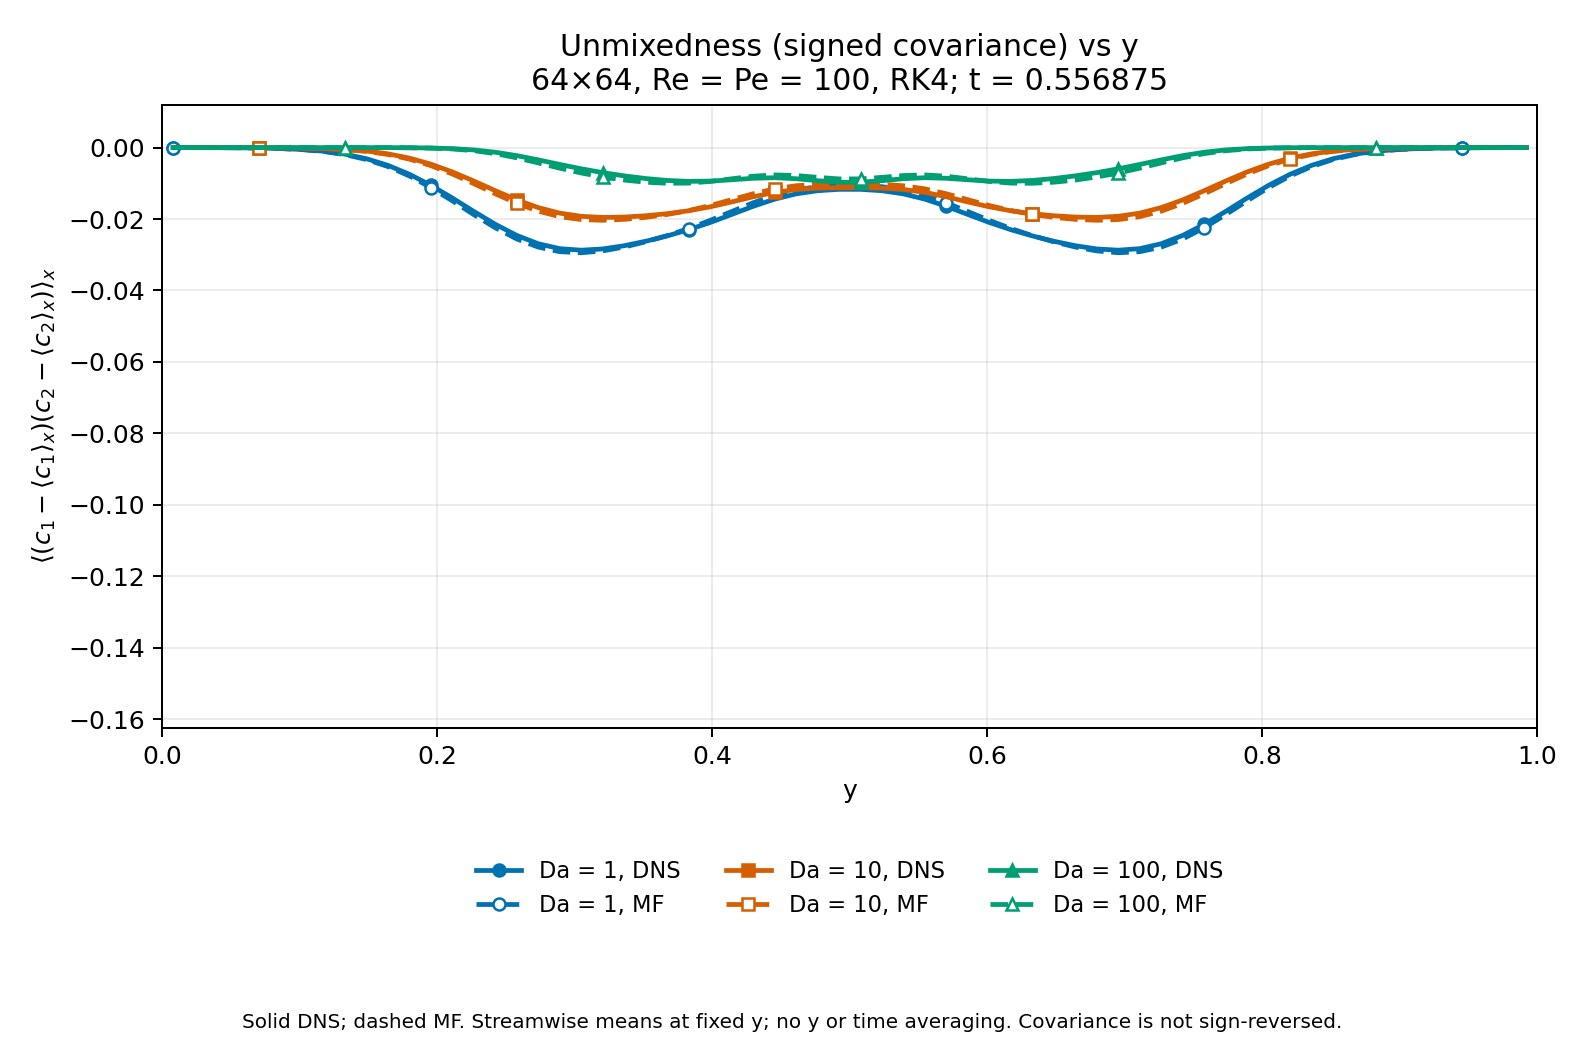

The file beside this chart, header and first rows:
Da, method, snapshot, step, time, y, unmixedness
1, DNS, 6, 891, 0.5569, 0.007812, -7.100195297239994e-06
1, DNS, 6, 891, 0.5569, 0.02344, -1.1210689176717125e-05
1, DNS, 6, 891, 0.5569, 0.03906, -2.3150720939389395e-05
1, DNS, 6, 891, 0.5569, 0.05469, -5.232503045094216e-05
1, DNS, 6, 891, 0.5569, 0.07031, -0.0001179
1, DNS, 6, 891, 0.5569, 0.08594, -0.0002553
1, DNS, 6, 891, 0.5569, 0.1016, -0.000523
1, DNS, 6, 891, 0.5569, 0.1172, -0.001008
1, DNS, 6, 891, 0.5569, 0.1328, -0.001827
1, DNS, 6, 891, 0.5569, 0.1484, -0.003107
1, DNS, 6, 891, 0.5569, 0.1641, -0.004964
1, DNS, 6, 891, 0.5569, 0.1797, -0.007458
1, DNS, 6, 891, 0.5569, 0.1953, -0.01056
1, DNS, 6, 891, 0.5569, 0.2109, -0.01411
1, DNS, 6, 891, 0.5569, 0.2266, -0.01786
1, DNS, 6, 891, 0.5569, 0.2422, -0.02147
1, DNS, 6, 891, 0.5569, 0.2578, -0.02459
1, DNS, 6, 891, 0.5569, 0.2734, -0.02691
1, DNS, 6, 891, 0.5569, 0.2891, -0.02829
1, DNS, 6, 891, 0.5569, 0.3047, -0.02872
1, DNS, 6, 891, 0.5569, 0.3203, -0.02837
1, DNS, 6, 891, 0.5569, 0.3359, -0.02747
1, DNS, 6, 891, 0.5569, 0.3516, -0.02622
1, DNS, 6, 891, 0.5569, 0.3672, -0.02472
1, DNS, 6, 891, 0.5569, 0.3828, -0.02298
1, DNS, 6, 891, 0.5569, 0.3984, -0.02097
1, DNS, 6, 891, 0.5569, 0.4141, -0.01872
1, DNS, 6, 891, 0.5569, 0.4297, -0.01644
1, DNS, 6, 891, 0.5569, 0.4453, -0.01444
1, DNS, 6, 891, 0.5569, 0.4609, -0.01296
1, DNS, 6, 891, 0.5569, 0.4766, -0.01207
1, DNS, 6, 891, 0.5569, 0.4922, -0.01168
1, DNS, 6, 891, 0.5569, 0.5078, -0.01168
1, DNS, 6, 891, 0.5569, 0.5234, -0.01207
1, DNS, 6, 891, 0.5569, 0.5391, -0.01296
1, DNS, 6, 891, 0.5569, 0.5547, -0.01444
1, DNS, 6, 891, 0.5569, 0.5703, -0.01644
1, DNS, 6, 891, 0.5569, 0.5859, -0.01872
1, DNS, 6, 891, 0.5569, 0.6016, -0.02097
1, DNS, 6, 891, 0.5569, 0.6172, -0.02298
1, DNS, 6, 891, 0.5569, 0.6328, -0.02472
1, DNS, 6, 891, 0.5569, 0.6484, -0.02622
1, DNS, 6, 891, 0.5569, 0.6641, -0.02747
1, DNS, 6, 891, 0.5569, 0.6797, -0.02837
1, DNS, 6, 891, 0.5569, 0.6953, -0.02872
1, DNS, 6, 891, 0.5569, 0.7109, -0.02829
1, DNS, 6, 891, 0.5569, 0.7266, -0.02691
1, DNS, 6, 891, 0.5569, 0.7422, -0.02459
1, DNS, 6, 891, 0.5569, 0.7578, -0.02147
1, DNS, 6, 891, 0.5569, 0.7734, -0.01786
1, DNS, 6, 891, 0.5569, 0.7891, -0.01411
1, DNS, 6, 891, 0.5569, 0.8047, -0.01056
1, DNS, 6, 891, 0.5569, 0.8203, -0.007458
1, DNS, 6, 891, 0.5569, 0.8359, -0.004964
1, DNS, 6, 891, 0.5569, 0.8516, -0.003107
1, DNS, 6, 891, 0.5569, 0.8672, -0.001827
1, DNS, 6, 891, 0.5569, 0.8828, -0.001008
1, DNS, 6, 891, 0.5569, 0.8984, -0.000523
1, DNS, 6, 891, 0.5569, 0.9141, -0.0002553
1, DNS, 6, 891, 0.5569, 0.9297, -0.0001179
... 324 more rows
